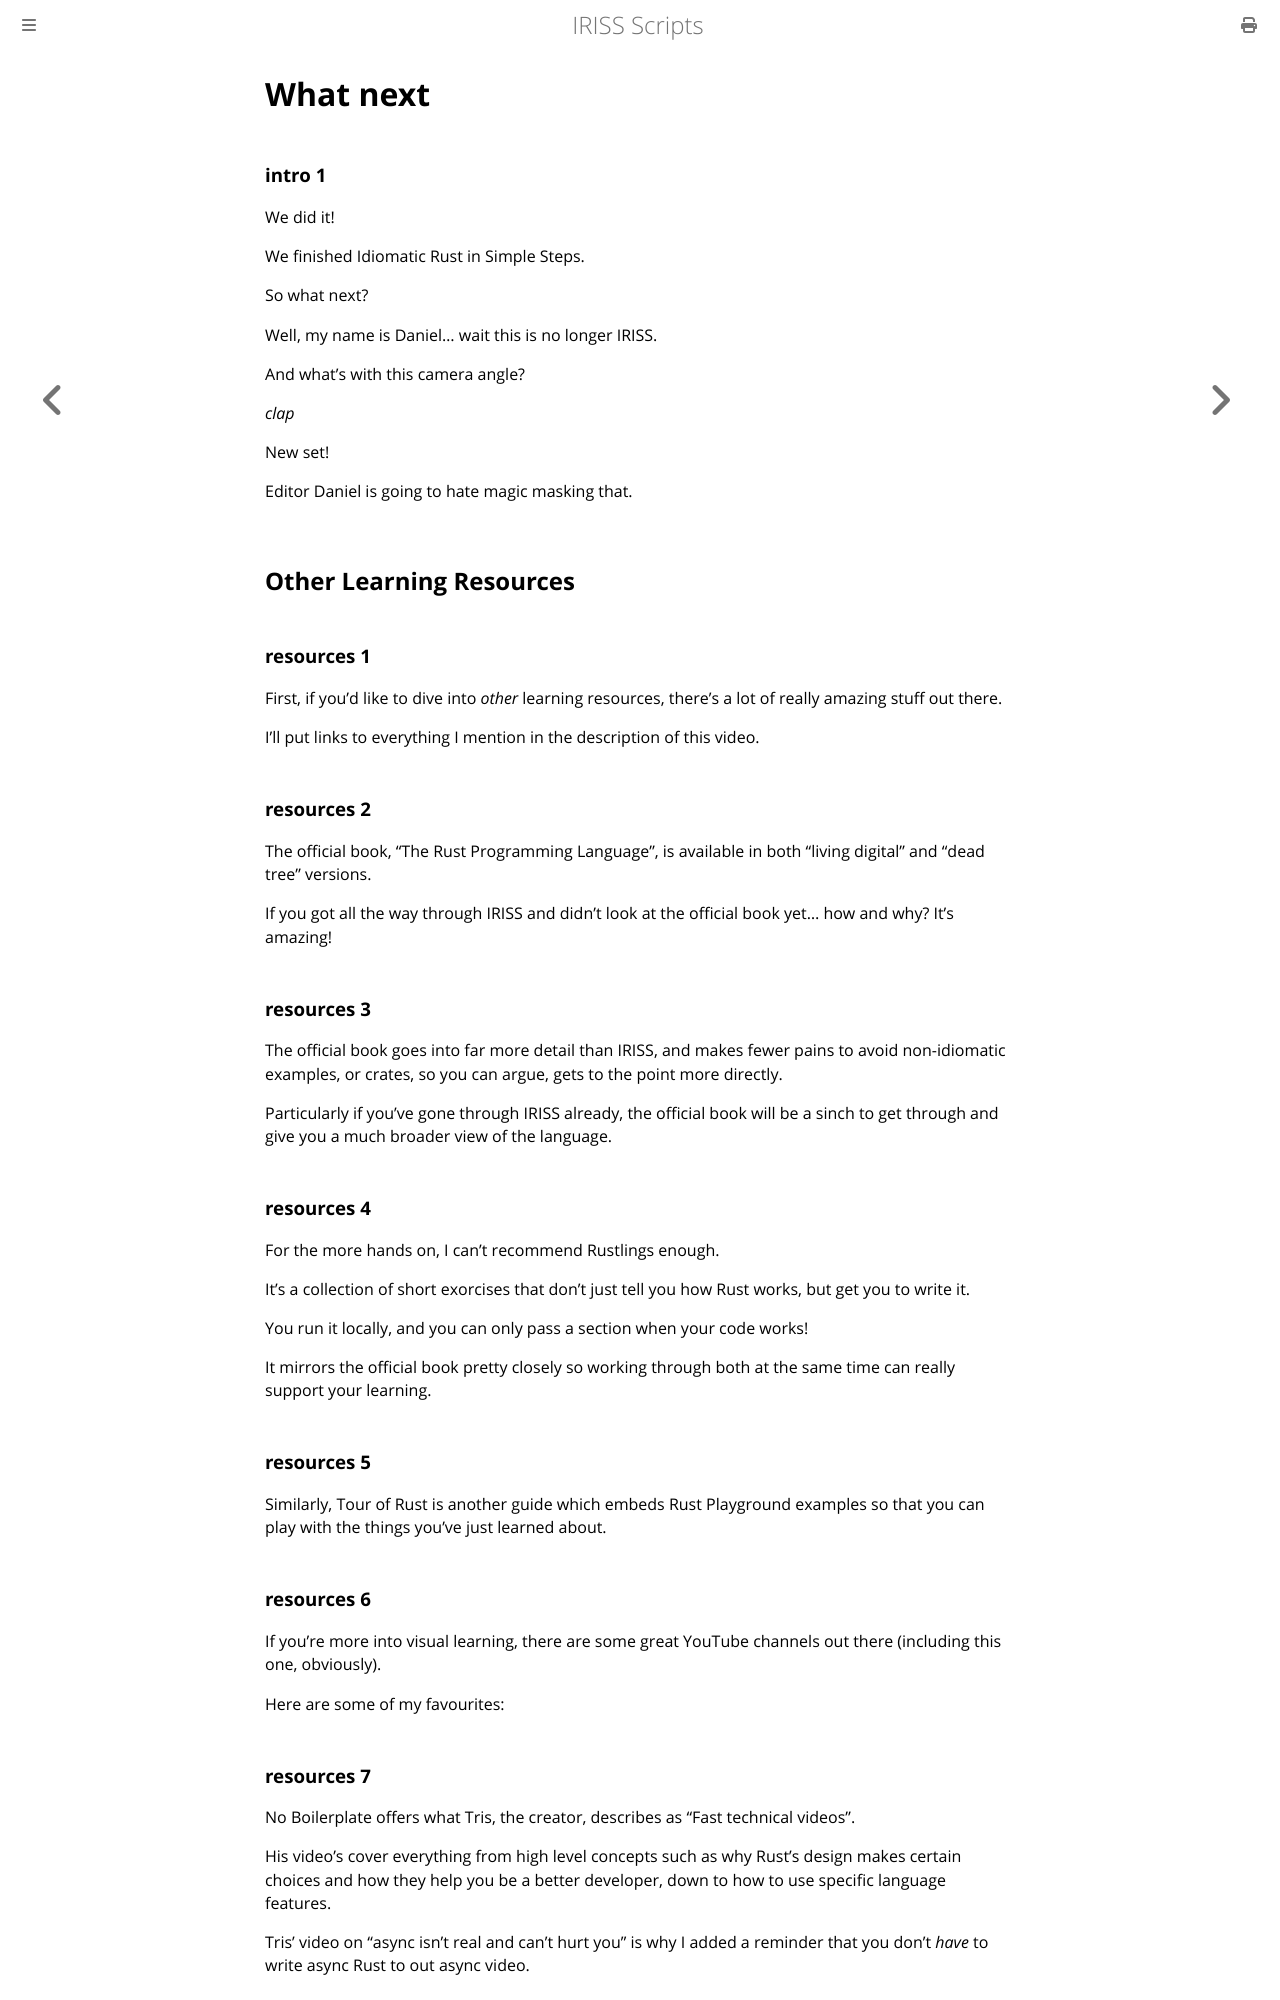

repository: Fios-Quest/YouTube-Scripts · page: iriss/019-what-next.html · generator: mdbook

What next
=========

### intro 1

We did it!

We finished Idiomatic Rust in Simple Steps.

So what next?

Well, my name is Daniel... wait this is no longer IRISS.

And what's with this camera angle?

*clap*

New set!

Editor Daniel is going to hate magic masking that.

Other Learning Resources
------------------------

### resources 1

First, if you'd like to dive into _other_ learning resources, there's a lot of really amazing stuff out there.

I'll put links to everything I mention in the description of this video.

### resources 2

The official book, "The Rust Programming Language", is available in both "living digital" and "dead tree" versions.

If you got all the way through IRISS and didn't look at the official book yet... how and why? It's amazing!

### resources 3

The official book goes into far more detail than IRISS, and makes fewer pains to avoid non-idiomatic examples, or crates, so you can argue, gets to the point more directly.

Particularly if you've gone through IRISS already, the official book will be a sinch to get through and give you a much broader view of the language.

### resources 4

For the more hands on, I can't recommend Rustlings enough.

It's a collection of short exorcises that don't just tell you how Rust works, but get you to write it.

You run it locally, and you can only pass a section when your code works!

It mirrors the official book pretty closely so working through both at the same time can really support your learning.

### resources 5

Similarly, Tour of Rust is another guide which embeds Rust Playground examples so that you can play with the things you've just learned about.

### resources 6

If you're more into visual learning, there are some great YouTube channels out there (including this one, obviously).

Here are some of my favourites:

### resources 7

No Boilerplate offers what Tris, the creator, describes as "Fast technical videos".

His video's cover everything from high level concepts such as why Rust's design makes certain choices and how they help you be a better developer, down to how to use specific language features.

Tris' video on "async isn't real and can't hurt you" is why I added a reminder that you don't _have_ to write async Rust to out async video.

### resources 8

Let's Get Rusty has a lower level focus than No Boilerplate.

Bogdan, who runs the channel, goes into more detail on common idioms and specific crates you might need to learn for specific tasks.
